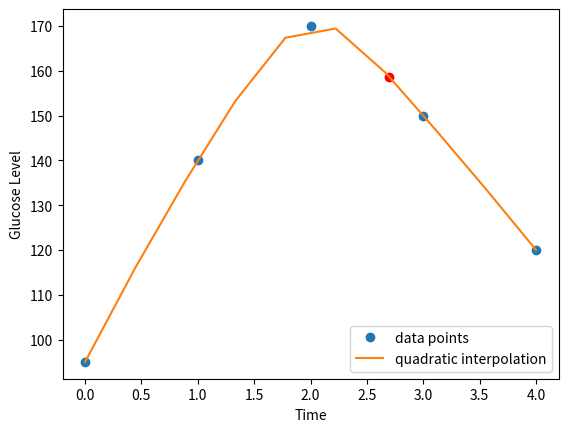

Generate this figure with matplotlib:
import numpy as np
from scipy.interpolate import interp1d
import matplotlib.pyplot as plt

time=np.array([0,1,2,3,4])
glucose=np.array([95,140,170,150,120])

f=interp1d(time,glucose,kind='quadratic')

t_new=np.linspace(0,4, 10)
g_new=f(t_new)

plt.plot(time, glucose, 'o', label='data points')
plt.plot(t_new, g_new, '-', label='quadratic interpolation')
plt.xlabel('Time')
plt.ylabel('Glucose Level')
plt.legend()
plt.scatter(2.7, f(2.7), color='red')
plt.show()
